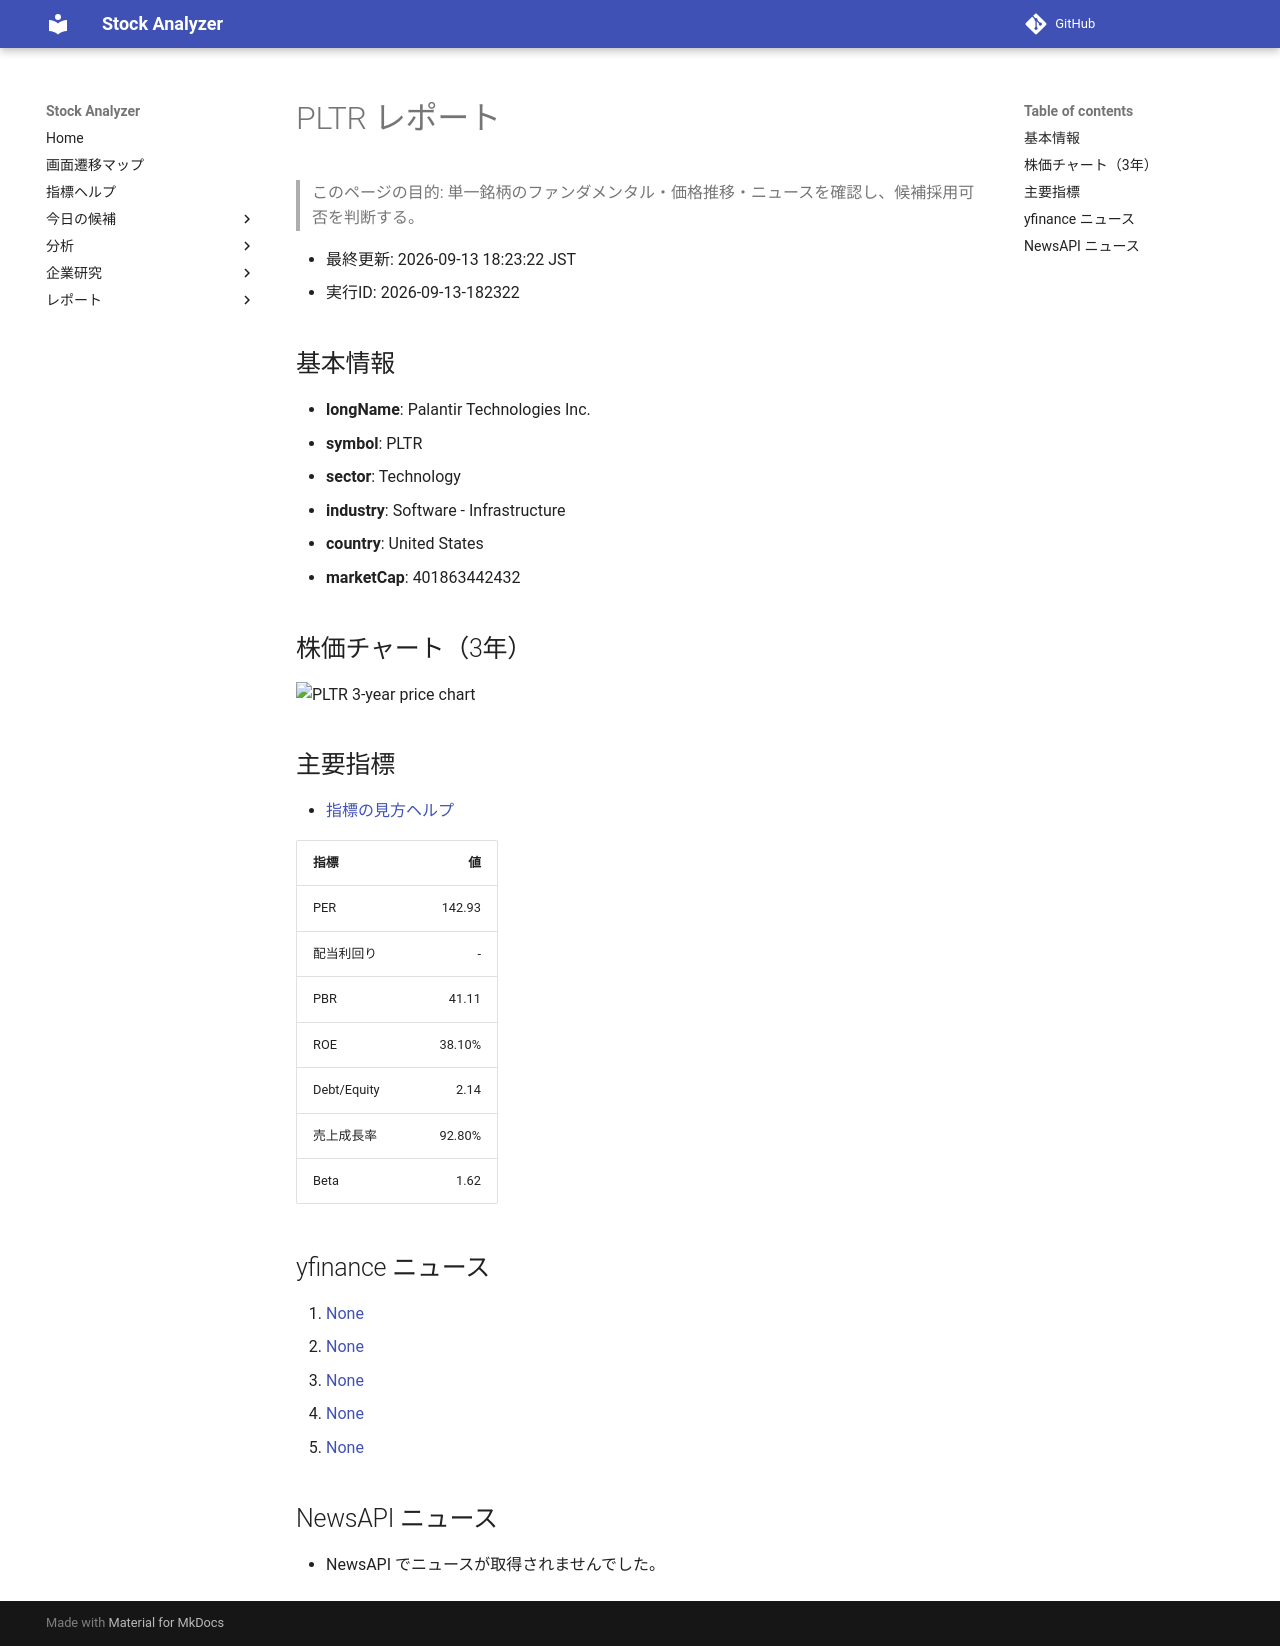

repository: Yumi-note/Making-APP · page: reports/2026-09-13/182322/PLTR/index.html · generator: mkdocs

# PLTR レポート

> このページの目的: 単一銘柄のファンダメンタル・価格推移・ニュースを確認し、候補採用可否を判断する。

- 最終更新: 2026-09-13 18:23:22 JST
- 実行ID: 2026-09-13-182322

## 基本情報

- **longName**: Palantir Technologies Inc.
- **symbol**: PLTR
- **sector**: Technology
- **industry**: Software - Infrastructure
- **country**: United States
- **marketCap**: 401863442432

## 株価チャート（3年）

![PLTR 3-year price chart](PLTR_3y.png)

## 主要指標

- [指標の見方ヘルプ](../../../../indicators.md)

| 指標 | 値 |
|---|---:|
| PER | 142.93 |
| 配当利回り | - |
| PBR | 41.11 |
| ROE | 38.10% |
| Debt/Equity | 2.14 |
| 売上成長率 | 92.80% |
| Beta | 1.62 |

## yfinance ニュース

1. [None](None)
2. [None](None)
3. [None](None)
4. [None](None)
5. [None](None)

## NewsAPI ニュース

- NewsAPI でニュースが取得されませんでした。
